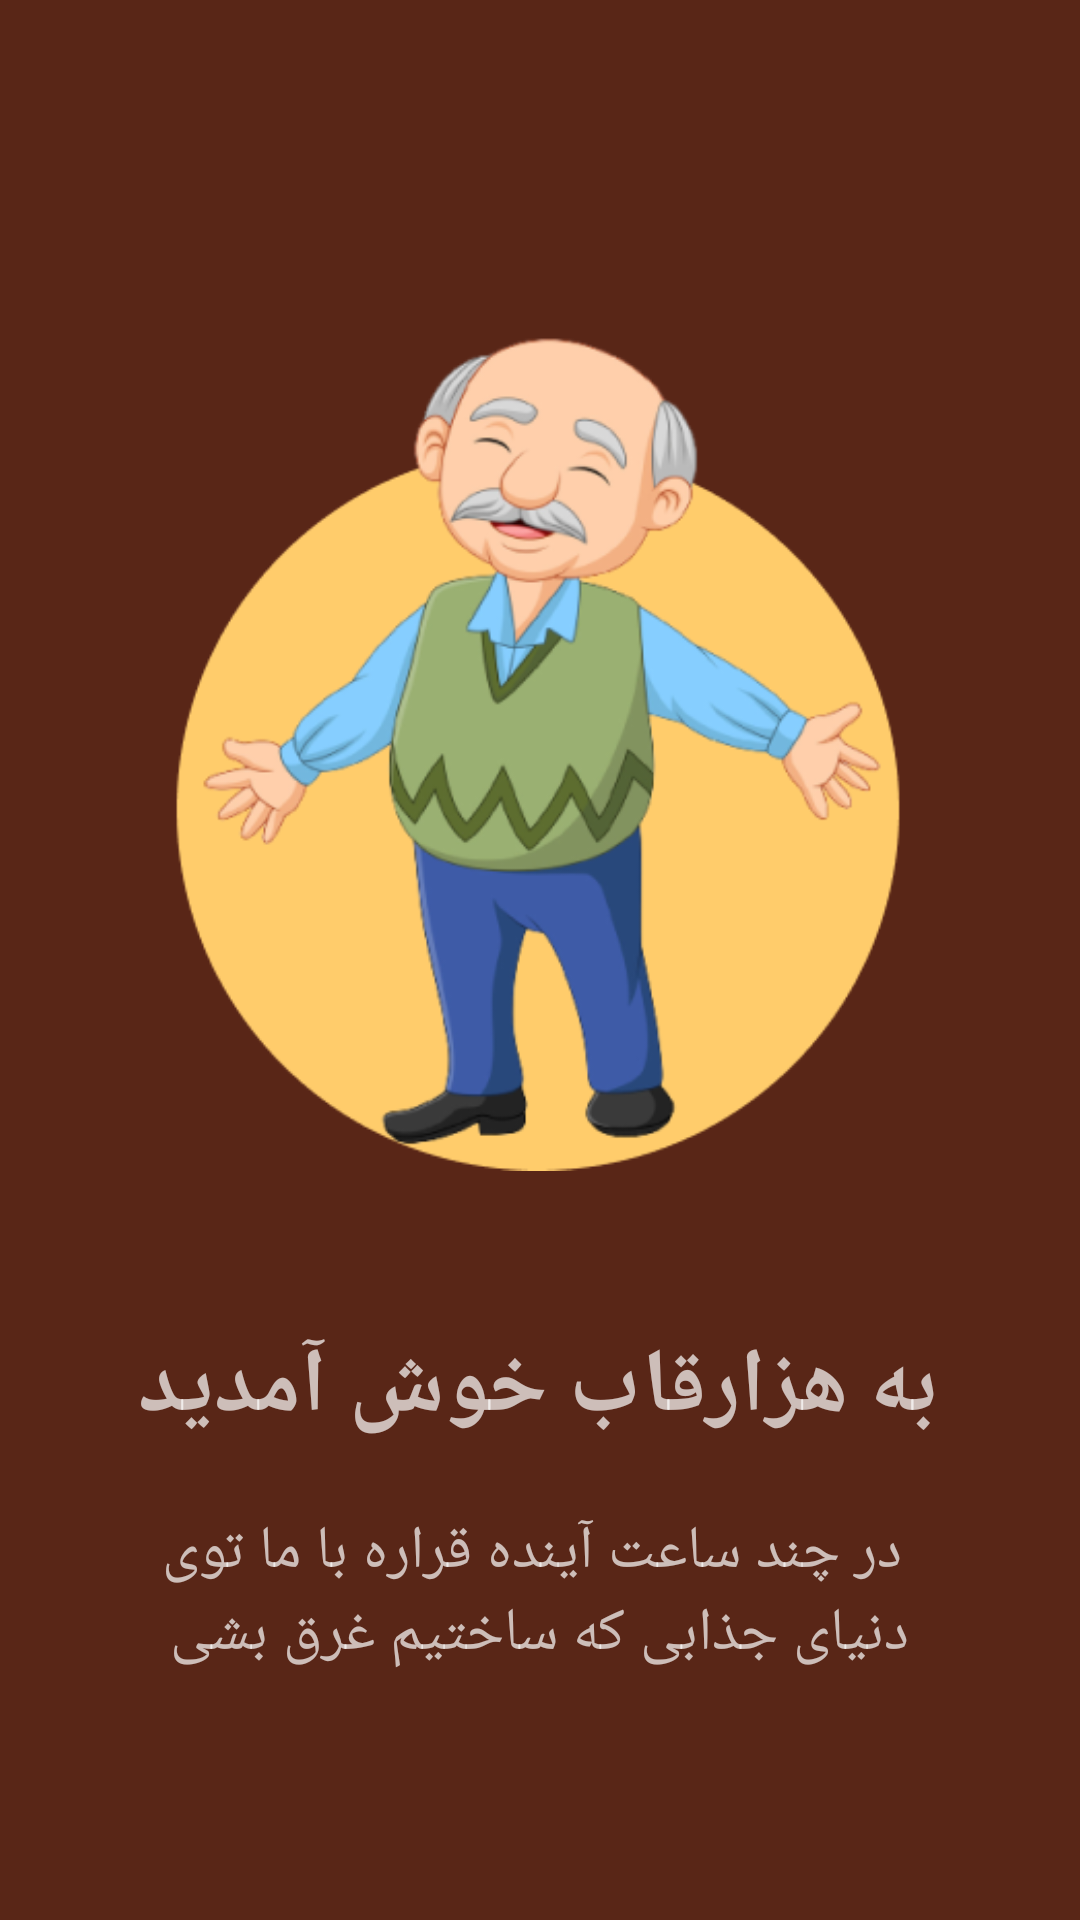

Write the Android layout XML for this screen, with the resource values it uses.
<!-- AndroidManifest.xml: application theme Theme.Hezarghab -->
<!-- res/layout/intro1.xml -->
<?xml version="1.0" encoding="utf-8"?>
<androidx.constraintlayout.widget.ConstraintLayout xmlns:android="http://schemas.android.com/apk/res/android"

    xmlns:tools="http://schemas.android.com/tools"
    android:layout_width="match_parent"
    android:layout_height="match_parent"
    xmlns:app="http://schemas.android.com/apk/res-auto"

    android:layout_gravity="center"
    android:background="@color/loading_background">

    <ImageView
        android:id="@+id/intro1_image"
        android:layout_width="280dp"
        android:layout_height="299dp"
        android:layout_marginTop="100dp"
        android:src="@mipmap/intros1"
        app:layout_constraintEnd_toEndOf="parent"
        app:layout_constraintHorizontal_bias="0.496"
        app:layout_constraintStart_toStartOf="parent"
        app:layout_constraintTop_toTopOf="parent" />


    <TextView
        android:id="@+id/intro1_title"
        android:layout_width="281dp"
        android:layout_height="63dp"
        android:fontFamily="@font/hekayat"
        android:gravity="center"
        android:text="@string/welcome"
        android:textSize="30dp"
        android:layout_marginTop="32dp"
        android:textStyle="bold"
        app:layout_constraintEnd_toEndOf="parent"
        app:layout_constraintHorizontal_bias="0.492"
        app:layout_constraintStart_toStartOf="parent"
        app:layout_constraintTop_toBottomOf="@+id/intro1_image" />

    <TextView
        android:id="@+id/intro1_text"
        android:layout_width="280dp"
        android:layout_height="74dp"
        android:layout_marginBottom="84dp"
        android:text=" در چند ساعت آینده قراره با ما توی دنیای جذابی که ساختیم غرق بشی"
        android:textSize="20dp"
        android:fontFamily="@font/hekayat"
        android:gravity="center"
        app:layout_constraintBottom_toBottomOf="parent"
        app:layout_constraintEnd_toEndOf="parent"
        app:layout_constraintHorizontal_bias="0.496"
        app:layout_constraintStart_toStartOf="parent"
        app:layout_constraintTop_toBottomOf="@+id/intro1_title"
        app:layout_constraintVertical_bias="0.0" />




</androidx.constraintlayout.widget.ConstraintLayout>
<!-- resources referenced by this layout -->
<resources>
  <color name="loading_background">#592617</color>
  <!-- mipmap intros1: png bitmap (mipmap-mdpi, 71200 bytes) -->
  <string name="welcome">به هزارقاب خوش آمدید</string>
  <style name="Theme.Hezarghab" parent="Theme.AppCompat.NoActionBar">
          
          <item name="colorPrimary">@color/purple_500</item>
          <item name="colorPrimaryVariant">@color/purple_700</item>
          <item name="colorOnPrimary">@color/white</item>
          
          <item name="colorSecondary">@color/teal_200</item>
          <item name="colorSecondaryVariant">@color/teal_700</item>
          <item name="colorOnSecondary">@color/black</item>
          
          <item name="android:statusBarColor" tools:targetApi="l">?attr/colorPrimaryVariant</item>
          
      </style>
  <color name="purple_500">#592617</color>
  <color name="purple_700">#592617</color>
  <color name="white">#FFFFFFFF</color>
  <color name="teal_200">#FF03DAC5</color>
  <color name="teal_700">#FF018786</color>
  <color name="black">#FF000000</color>
</resources>
